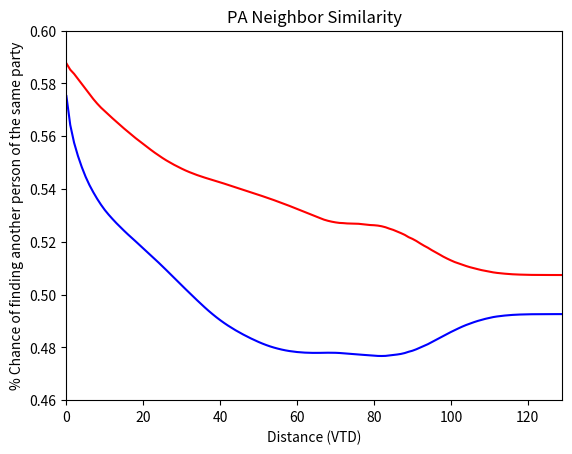

Source code (Python):
"Analyzes how similar neighbors in Pennsylvania are to each other"

__author__ = "Jay Patel"

import matplotlib.pyplot as plt
import numpy as np

"Reads in file containing which nodes (VTD) are connected to" \
"each other and organizeres data into a dictionary."

def readEdgesFile(filename):
    d = {}
    f = open(filename)
    for line in f:
        split = line.split()
        node1 = int(split[0])
        node2 = int(split[1])
        if node1 == -1 or node2 == -1:
            continue
        if node1 not in d:
            connected = [node2]
            d[node1] = connected
        else:
            d[node1].append(node2)
    return d

"Reads a given voting results file" \
"into a list "

def readVotingFile(filename):
    repVoting = [.52732 for i in range(9254)]
    f = open(filename)
    voidCount = 0
    repNum = [320 for i in range(9254)]
    totalNum = [608 for i in range(9254)]
    totalsum = 0
    repTotal = 0
    toweigh = 0
    demTotal = 0
    toweighDem = 0
    for line in f:
        splitline = line.split()
        node = int(splitline[0])
        dem = int(splitline[1])
        rep = float(splitline[2])
        total = dem + rep
        if total == 0:
            voidCount += 1
            continue
        repPerc = rep/total
        repVoting[node] = repPerc
        repNum[node] = rep
        totalNum[node] = total
        totalsum += total
        repTotal += rep
        demTotal += dem
        toweigh += repPerc * rep
        toweighDem += (1 - repPerc) * dem
    popAvg = float(totalsum) / (9253 - voidCount)
    repAvg = repTotal / totalsum
    weighted = toweigh / repTotal
    weightedDem = toweighDem / demTotal
    # demAvg = demTotal / 2691
    print ("Rep. Statewide Avg.: ", repAvg)
    print("Rep. Weighted Avg.: ", weighted)
    print("Dem. Weighted Avg.: ", weightedDem)
    # print (demAvg)
    print ("voidCount: ")
    print (voidCount)
    # print (popAvg)
    return (repVoting, repNum, totalNum)

"Neighbor analysis done with only one node"

def makeOneNodePlot(d, repVoting, repNum, precNum):
    # JUST TRY ONE NODE GRAPH FOR NOW
    queue = []
    visited = [False] * 9254
    queue.append(precNum)
    visited[precNum] = True
    dist = 0
    tupsList = []
    nextLevel = []
    while len(queue) != 0:
        node = queue.pop(0)
        # print (node, " ", dist)
        tupsList.append((node,dist))
        if len(queue) == 0:
            dist += 1
            for i in nextLevel:
                queue.append(i)
                nextLevel.remove(i)
            for j in d[node]:
                if visited[j] == False:
                    queue.append(j)
                    visited[j] = True
        else:
            for i in d[node]:
                if visited[i] == False:
                    nextLevel.append(i)
                    visited[i] = True

    distances = [0 for x in range(dist)]
    percentages = [0 for x in range(dist)]
    percentages[0] = repVoting[precNum]
    for i in range(1, dist):
        weightedsum = 0
        repTotal = 0
        for (item, distance) in tupsList:
            if distance == i:
                weightedsum += repVoting[item] * repNum[item]
                repTotal += repNum[item]
        print (weightedsum, repTotal, i)
        perc = weightedsum / repTotal
        percentages[i] = perc
        distances[i] = i
    print (distances)
    print (percentages)
    plt.plot(distances, percentages, color="red")
    plt.xlabel("Distance")
    plt.ylabel("Republican %")
    plt.yticks(np.arange(0, 1.1, .25))
    plt.show()

"Neighbor analysis using rings. Probabilites of finding someone of the same party" \
"that is exactly x precincts away are calculated and graphed"

def makeAveragePlotRings(d, repNum, totalNum):
    numRepsInStateAtLevel = [0 for i in range(200)]
    weightedSumsAtLevel = [0 for i in range(200)]
    numDemsInStateAtLevel = [0 for i in range(200)]
    weightedSumsAtLevelDem = [0 for i in range(200)]
    maxDist = 0 # temp until we get dist
    for k in range(1, 6896):
        queue = []
        visited = [False] * 6896
        queue.append(k)
        visited[k] = True
        dist = 0
        tupsList = []
        nextLevel = []
        while len(queue) != 0:
            node = queue.pop(0)
            # print (node, " ", dist)
            tupsList.append((node, dist))
            if len(queue) == 0:
                dist += 1
                for i in nextLevel:
                    queue.append(i)
                    nextLevel.remove(i)
                if node not in d:
                    continue
                for j in d[node]:
                    if visited[j] == False:
                        queue.append(j)
                        visited[j] = True
            else:
                for n in d[node]:
                    if visited[n] == False:
                        nextLevel.append(n)
                        visited[n] = True

        for i in range(dist):
            reppop = 0
            dempop = 0
            poptotal = 0
            for (item, distance) in tupsList:
                if distance == i:
                    # weightedsum += repVoting[item] * repNum[item]
                    reppop += repNum[item]
                    dempop += totalNum[item] - repNum[item]
                    poptotal += totalNum[item]
            weightedsum = (reppop / poptotal) * repNum[k]
            weightedsumDem = (dempop / poptotal) * (totalNum[k] - repNum[k])
            weightedSumsAtLevel[i] += weightedsum
            weightedSumsAtLevelDem[i] += weightedsumDem
            numRepsInStateAtLevel[i] += repNum[k]
            numDemsInStateAtLevel[i] += totalNum[k] - repNum[k]
            if dist > maxDist:
                maxDist = dist
    # print (numrepsinstateatlevel)
    # print (weightedsumsofstate)

    distances = []
    for f in range(maxDist):
        distances.append(f)
    weightedsumsofstate = weightedSumsAtLevel[:maxDist]
    weightedsumsofstateDem = weightedSumsAtLevelDem[:maxDist]
    for g in range(len(weightedsumsofstate)):
        weightedsumsofstate[g] = weightedsumsofstate[g] / numRepsInStateAtLevel[g]
        weightedsumsofstateDem[g] = weightedsumsofstateDem[g] / numDemsInStateAtLevel[g]
    print(weightedsumsofstate)
    print(weightedsumsofstateDem)
    print(distances)
    plt.plot(distances, weightedsumsofstate, color="red")
    plt.plot(distances, weightedsumsofstateDem, color="blue")
    plt.xlabel("Distance (VTD)")
    plt.ylabel("Chance of finding another person of the same party %")
    plt.title("PA Rings")
    # plt.xlim(0, 80)
    # plt.ylim(.42, .79)
    # plt.yticks(np.arange(.42, .8, .03))
    plt.yticks(np.arange(0, 1.1, .25))
    plt.show()

"Neighbor analysis using concentric circles. Probabilites of finding someone of the same party" \
"that is withing x precincts away are calculated and graphed"

def makeAveragePlotCircles(d, repNum, totalNum):
    numRepsInStateAtLevel = [0 for i in range(200)]
    numDemsInStateAtLevel = [0 for i in range(200)]
    weightedSumsAtLevel = [0 for i in range(200)]
    weightedSumsAtLevelDem = [0 for i in range(200)]
    maxDist = 0 # temp until we get dist
    for k in range(1, 9254):
        queue = []
        visited = [False] * 9254
        queue.append(k)
        visited[k] = True
        dist = 0
        tupsList = []
        nextLevel = []
        while len(queue) != 0:
            node = queue.pop(0)
            # print (node, " ", dist)
            tupsList.append((node, dist))
            if len(queue) == 0:
                dist += 1
                for i in nextLevel:
                    queue.append(i)
                    nextLevel.remove(i)
                if node not in d:
                    continue
                for j in d[node]:
                    if visited[j] == False:
                        queue.append(j)
                        visited[j] = True
            else:
                for n in d[node]:
                    if visited[n] == False:
                        nextLevel.append(n)
                        visited[n] = True

        madereppopdata = [0 for i in range(dist)]
        madedempopdata = [0 for i in range(dist)]
        madepoptotaldata = [0 for i in range(dist)]
        for i in range(dist):
            reppop = 0
            poptotal = 0
            dempop = 0
            for (item, distance) in tupsList:
                if distance == i:
                    # weightedsum += repVoting[item] * repNum[item]
                    reppop += repNum[item]
                    poptotal += totalNum[item]
                    dempop += totalNum[item] - repNum[item]
            madereppopdata[i] = reppop
            madedempopdata[i] = dempop
            madepoptotaldata[i] = poptotal

            for j in range(i):
                reppop += madereppopdata[j]
                dempop += madedempopdata[j]
                poptotal += madepoptotaldata[j]

            weightedsum = (reppop / poptotal) * repNum[k]
            weightedSumsAtLevel[i] += weightedsum
            numRepsInStateAtLevel[i] += repNum[k]
            weightedsumdem = (dempop / poptotal) * (totalNum[k] - repNum[k])
            weightedSumsAtLevelDem[i] += weightedsumdem
            numDemsInStateAtLevel[i] += totalNum[k] - repNum[k]
            if dist > maxDist:
                maxDist = dist
    # print (numrepsinstateatlevel)
    # print (weightedsumsofstate)

    distances = []
    for f in range(maxDist):
        distances.append(f)
    weightedsumsofstate = weightedSumsAtLevel[:maxDist]
    weightedsumsofstateDem = weightedSumsAtLevelDem[:maxDist]
    for g in range(len(weightedsumsofstate)):
        weightedsumsofstate[g] = weightedsumsofstate[g] / numRepsInStateAtLevel[g]
        weightedsumsofstateDem[g] = weightedsumsofstateDem[g] / numDemsInStateAtLevel[g]
    print(weightedsumsofstate)
    print(weightedsumsofstateDem)
    print(distances)
    plt.plot(distances, weightedsumsofstate, color="red")
    plt.plot(distances, weightedsumsofstateDem, color="blue")
    plt.xlabel("Distance (VTD)")
    plt.ylabel("% Chance of finding another person of the same party")
    plt.title("PA Neighbor Analysis")
    plt.xlim(0, 120)
    plt.ylim(.42, .60)
    plt.yticks(np.arange(.42, .61, .03))
    # plt.yticks(np.arange(0, 1.1, .25))
    plt.show()
    return distances, distances2, weightedsumsofstate, weightedsumsofstate2

if __name__ == '__main__':
    # d = readEdgesFile("../data/PA_BORDER_LENGTHS.txt")
    # (repVoting, repNum, totalNum) = readVotingFile("../data/Penn_2016_USS.txt")
    # print (d)
    # print (repVoting)
    # makeOneNodePlot(d, repVoting,repNum ,334)
    # print (makeAveragePlot(d, repVoting))
    # makeAveragePlotCircles(d, repNum, totalNum)

    "After initially generating the results, they were stored here so that it was" \
    "convenient to adjust the charts without having to regenerate the data"

    distances = [0, 1, 2, 3, 4, 5, 6, 7, 8, 9, 10, 11, 12, 13, 14, 15, 16, 17, 18, 19, 20, 21, 22, 23, 24, 25, 26, 27, 28, 29, 30, 31, 32, 33, 34, 35, 36, 37, 38, 39, 40, 41, 42, 43, 44, 45, 46, 47, 48, 49, 50, 51, 52, 53, 54, 55, 56, 57, 58, 59, 60, 61, 62, 63, 64, 65, 66, 67, 68, 69, 70, 71, 72, 73, 74, 75, 76, 77, 78, 79, 80, 81, 82, 83, 84, 85, 86, 87, 88, 89, 90, 91, 92, 93, 94, 95, 96, 97, 98, 99, 100, 101, 102, 103, 104, 105, 106, 107, 108, 109, 110, 111, 112, 113, 114, 115, 116, 117, 118, 119, 120, 121, 122, 123, 124, 125, 126, 127, 128, 129]
    distances2 = [0, 1, 2, 3, 4, 5, 6, 7, 8, 9, 10, 11, 12, 13, 14, 15, 16, 17, 18, 19, 20, 21, 22, 23, 24, 25, 26, 27, 28, 29, 30, 31, 32, 33, 34, 35, 36, 37, 38, 39, 40, 41, 42, 43, 44, 45, 46, 47, 48, 49, 50, 51, 52, 53, 54, 55, 56, 57, 58, 59, 60, 61, 62, 63, 64, 65, 66, 67, 68, 69, 70, 71, 72, 73, 74, 75, 76, 77, 78, 79, 80, 81, 82, 83, 84, 85, 86, 87, 88, 89, 90, 91, 92, 93, 94, 95, 96, 97, 98, 99, 100, 101, 102, 103, 104, 105, 106, 107, 108, 109, 110, 111, 112, 113, 114, 115, 116, 117, 118, 119, 120, 121, 122, 123, 124, 125, 126, 127, 128, 129]
    weightedsumsofstate = [0.5875766390912411, 0.5851737081569355, 0.5836047062819741, 0.5816885957322441, 0.5797805202993235, 0.577889655519265, 0.5759876256985216, 0.5740586047789895, 0.5723503365578945, 0.5707997199618824, 0.5694449490828212, 0.5680722817918934, 0.5667558680789052, 0.5654657055150281, 0.5641602035481323, 0.5628928137300102, 0.5616834141269348, 0.5604406502087577, 0.5592555639683329, 0.5581261352805341, 0.5569993874375302, 0.555886263281429, 0.5547811425169002, 0.5537149569122763, 0.5527022979079702, 0.5517295072868739, 0.5508135052085897, 0.549965453281975, 0.5491603572364621, 0.5484054024790352, 0.5476828652598951, 0.5469978605321758, 0.5463759078357002, 0.5458008985012381, 0.5452581445231196, 0.5447587588237909, 0.5442843756598823, 0.5438424833840387, 0.5434001745805219, 0.5429574469940645, 0.5425043943812914, 0.5420419565087614, 0.5415752692216642, 0.5410944554492363, 0.5406102130530943, 0.5401232156948963, 0.5396551749738037, 0.5391814851588901, 0.5387057971954659, 0.5382385410590915, 0.5377613261746763, 0.5372751895396538, 0.5367848088257724, 0.5362795848569623, 0.535760566928217, 0.5352278978007403, 0.5346890700611128, 0.5341449958541472, 0.5335883215257622, 0.5330165653817603, 0.5324388658471414, 0.5318550489886413, 0.5312678236886805, 0.5306786466409076, 0.5300931227523387, 0.5295170150565213, 0.5289409511231418, 0.5283733436432551, 0.5279489899309462, 0.5276098585759479, 0.5273398244236696, 0.527138642919325, 0.5270630171308767, 0.5269389434451432, 0.5268885056799827, 0.526871337842297, 0.5268039273034633, 0.5266359896584104, 0.5264725533473408, 0.5263346885138996, 0.5262640084712688, 0.526122142405308, 0.5258681615069477, 0.5254912671117307, 0.5249661360521269, 0.5244969078137416, 0.5238894024986138, 0.5232833119484521, 0.522604695254589, 0.5217432242271345, 0.5210933835166017, 0.5203060493241474, 0.5193806860563507, 0.5185168176174474, 0.5177440522835457, 0.5168411414903272, 0.5160441781915789, 0.5152150528316951, 0.514378228370261, 0.5136376576267763, 0.5129512633023469, 0.512312474102979, 0.5117950889406766, 0.5112751554652181, 0.5107932386644771, 0.5103512790429447, 0.5099623807517419, 0.5096058069967117, 0.5092485172245745, 0.5089576213522171, 0.5086881021744616, 0.5084085856706063, 0.5082030534662761, 0.5080418755874758, 0.5079052862911462, 0.5077855751851783, 0.5076849308043746, 0.5076097061351444, 0.5075555100750823, 0.5075087630187447, 0.5074713623123042, 0.5074473316928618, 0.5074318187950928, 0.5074271674046322, 0.5074182499302986, 0.5074120783826778, 0.5074082778495799, 0.5074053118494256, 0.5074004219145702, 0.5074001532309232]
    weightedsumsofstate2 = [0.5751852585954724, 0.5642357183864034, 0.5575193789580454, 0.5525224637698493, 0.5482944143539592, 0.5446069605116453, 0.5414598593782118, 0.5387425386629817, 0.5362651336713133, 0.5340279351154944, 0.5320074330322124, 0.5302444867031032, 0.5286142848915593, 0.5270591528723475, 0.5256019335598001, 0.5241731840122253, 0.5227924749713729, 0.5214856994564299, 0.5201559266578011, 0.5188146858547231, 0.5174884048102325, 0.5161539072734843, 0.5148171358494287, 0.5134675105614656, 0.5120738382825624, 0.5106705913754952, 0.5092509537886312, 0.507800501275084, 0.5063646067206422, 0.5049094949603402, 0.5034676122099544, 0.5020490394234711, 0.5006266559865868, 0.49921657105043243, 0.4978299911450432, 0.49644960101338165, 0.4951167049187294, 0.49382059851469917, 0.49258902253855513, 0.491414828153206, 0.4903063896033754, 0.48926123575674857, 0.4882786865205804, 0.4873539040581974, 0.48647576044583246, 0.4856511082976878, 0.4848537379214474, 0.4840979450715111, 0.48337619920403163, 0.48268198581122435, 0.48202934849799944, 0.48142193838555314, 0.4808619887404516, 0.4803545098048499, 0.47990763376873136, 0.47951212712741237, 0.4791604747617897, 0.47885569149138224, 0.4786035285256268, 0.4783960751326007, 0.47822948622429473, 0.47809980932537394, 0.4780067129440003, 0.47794501137616535, 0.4779112667006145, 0.47790209608422657, 0.47791912883599036, 0.4779573509746983, 0.4779711545123507, 0.4779678696335171, 0.4779382456847492, 0.47787099721167936, 0.47775145914962386, 0.4776594586456434, 0.4775060124124479, 0.47737060997353276, 0.47724629723732825, 0.47718218730333173, 0.4770887330774962, 0.477006526101518, 0.4768634932771125, 0.47675435015773243, 0.4767300730005353, 0.4767713409708306, 0.4769347069591782, 0.477065676144466, 0.47728626365301313, 0.4775125729693761, 0.4778496554850999, 0.4783263420550914, 0.4787259107365239, 0.4792708485292676, 0.4799171759688825, 0.4805572668939055, 0.4811963188674941, 0.48195785070542363, 0.4826811086901286, 0.4834661246032157, 0.4842786206471224, 0.48505938769878376, 0.48581368862405816, 0.4865295398915516, 0.4872197181528604, 0.4878848308342594, 0.4884902644604871, 0.48903691950363043, 0.48954516825960936, 0.49001683680652813, 0.4904375264624204, 0.49082111599478623, 0.49115155485878753, 0.49146765126386904, 0.4917015598795832, 0.49188781874680854, 0.4920473773945979, 0.49218002418488155, 0.49229219179186556, 0.4923752115058724, 0.4924384541293258, 0.4924880478185442, 0.4925236807902435, 0.4925475740373466, 0.492561575648779, 0.4925688249467643, 0.4925775584625378, 0.49258003024366886, 0.4925886054692681, 0.4925922185971734, 0.4925960845186665, 0.49259984676907675]
    plt.plot(distances, weightedsumsofstate, color="red")
    plt.plot(distances2, weightedsumsofstate2, color="blue")
    plt.xlabel("Distance (VTD)")
    plt.ylabel("% Chance of finding another person of the same party")
    plt.title("PA Neighbor Similarity")
    plt.xlim(0, 129)
    plt.ylim(.46, .60)
    plt.yticks(np.arange(.46, .61, .02))
    # plt.yticks(np.arange(0, 1.1, .25))
    plt.show()
